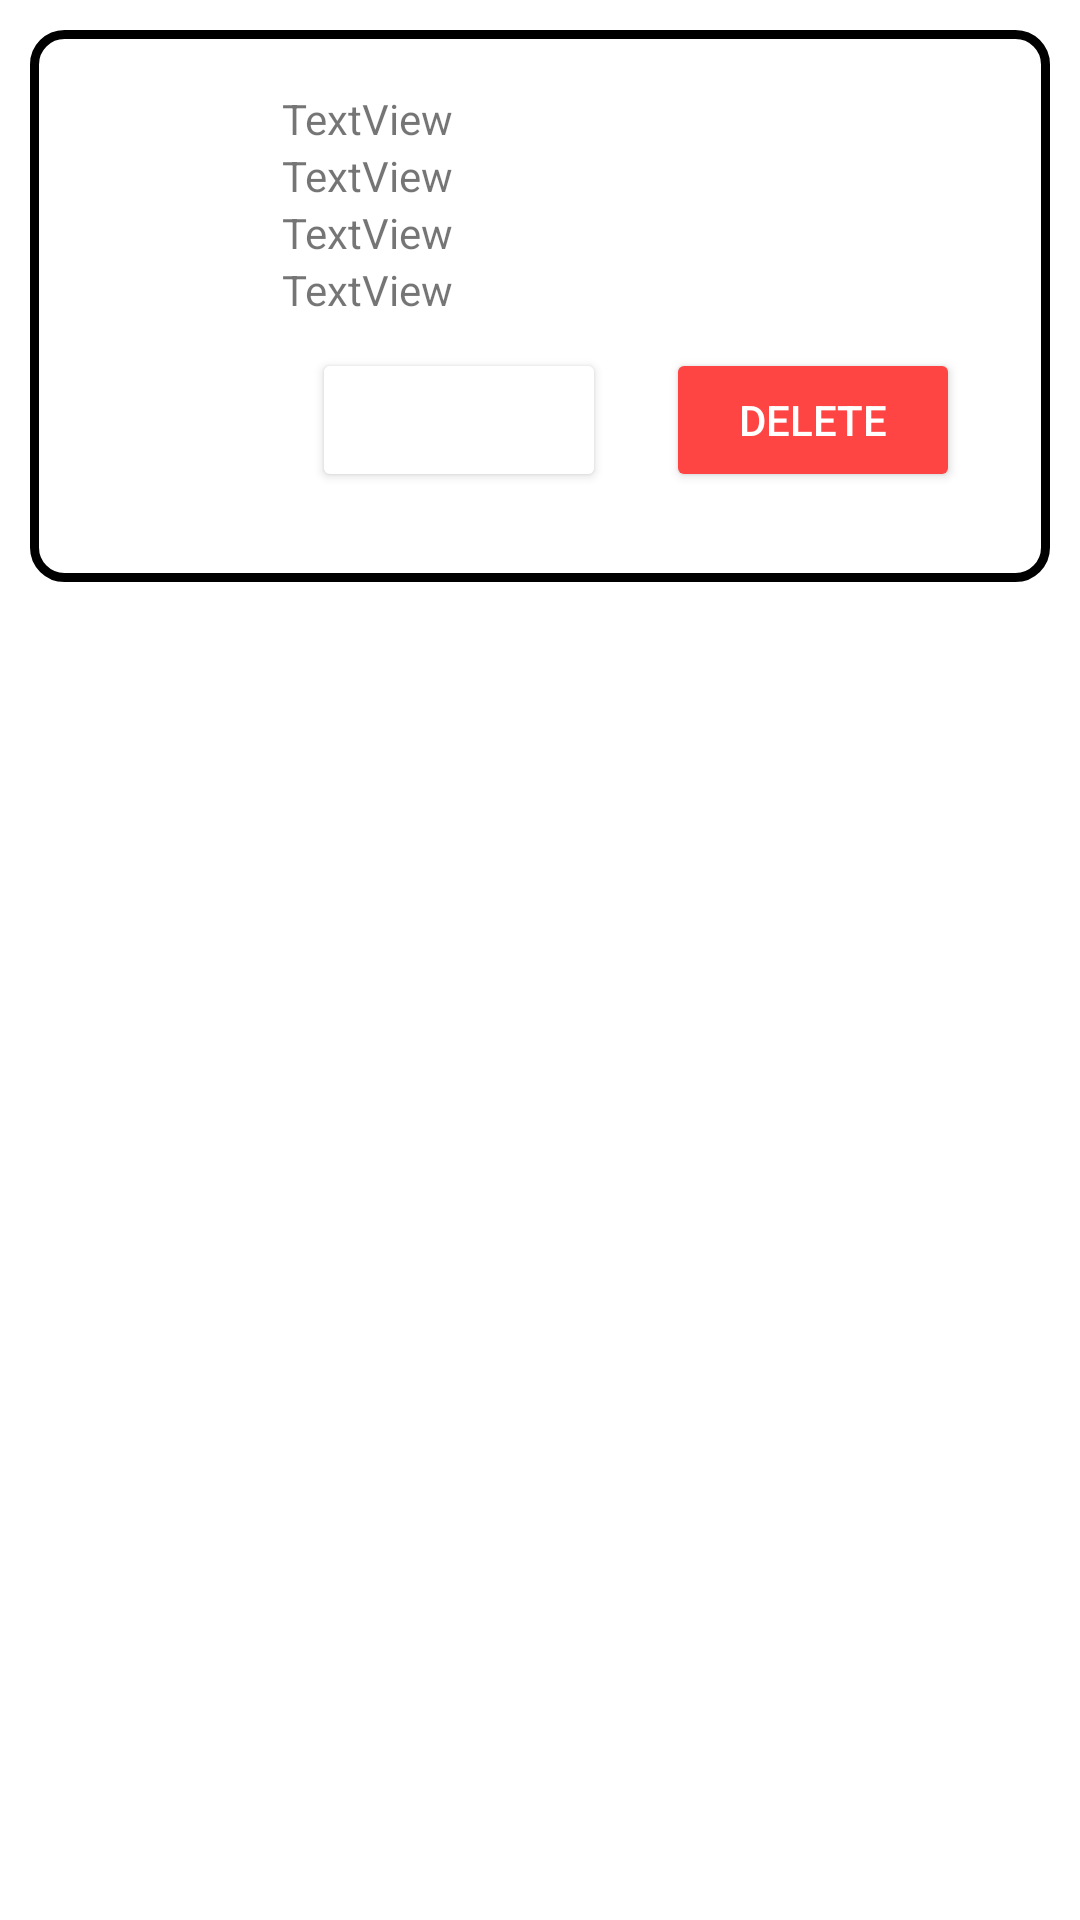

Layout XML and referenced resources for this Android screen:
<!-- AndroidManifest.xml: application theme Theme.PCHub -->
<!-- res/layout/custom_product_details.xml -->
<?xml version="1.0" encoding="utf-8"?>
<LinearLayout xmlns:android="http://schemas.android.com/apk/res/android"
    xmlns:app="http://schemas.android.com/apk/res-auto"
    android:layout_width="match_parent"
    android:orientation="vertical"
    android:layout_height="match_parent">

    <LinearLayout
        android:layout_width="match_parent"
        android:layout_height="wrap_content"
        android:layout_margin="10dp"
        android:background="@drawable/backgroundbtn"
        android:orientation="horizontal">

        <LinearLayout
            android:layout_width="0dp"
            android:layout_height="wrap_content"
            android:layout_weight="1"
            android:orientation="vertical">

            <ImageView
                android:id="@+id/imageView2"
                android:layout_width="match_parent"
                android:layout_height="wrap_content"
                android:layout_gravity="center"
                app:srcCompat="@drawable/computer" />
        </LinearLayout>

        <LinearLayout
            android:layout_width="0dp"
            android:layout_height="wrap_content"
            android:layout_margin="10dp"
            android:layout_weight="4"
            android:orientation="vertical"
            android:padding="10dp">

            <TextView
                android:id="@+id/ProductCode"
                android:layout_width="match_parent"
                android:layout_height="wrap_content"
                android:text="TextView" />

            <TextView
                android:id="@+id/ProductName"
                android:layout_width="match_parent"
                android:layout_height="wrap_content"
                android:text="TextView" />

            <TextView
                android:id="@+id/ProductPrice"
                android:layout_width="match_parent"
                android:layout_height="wrap_content"
                android:text="TextView" />

            <TextView
                android:id="@+id/ProductDescription"
                android:layout_width="match_parent"
                android:layout_height="wrap_content"
                android:text="TextView" />


            <LinearLayout
                android:layout_width="match_parent"
                android:layout_height="wrap_content"
                android:orientation="horizontal">

                <LinearLayout
                    android:layout_width="0dp"
                    android:layout_height="match_parent"
                    android:layout_weight="1"
                    android:orientation="vertical">

                    <Button
                        android:id="@+id/deledit"
                        android:layout_width="match_parent"
                        android:layout_height="wrap_content"
                        android:layout_margin="10dp"
                        android:text="Edit"
                        android:textColor="#FFFFFF"
                        app:backgroundTint="@color/orange"
                        app:cornerRadius="10dp" />
                </LinearLayout>

                <LinearLayout
                    android:layout_width="0dp"
                    android:layout_height="match_parent"
                    android:layout_weight="1"
                    android:orientation="vertical">

                    <Button
                        android:id="@+id/deldelete"
                        android:layout_width="match_parent"
                        android:layout_height="wrap_content"
                        android:layout_margin="10dp"
                        android:text="Delete"
                        android:textColor="#FFFFFF"
                        app:backgroundTint="@android:color/holo_red_light"
                        app:cornerRadius="10dp" />
                </LinearLayout>
            </LinearLayout>
        </LinearLayout>

    </LinearLayout>

</LinearLayout>
<!-- resources referenced by this layout -->
<resources>
  <!-- drawable backgroundbtn (drawable) -->
  <?xml version="1.0" encoding="UTF-8"?>
  <shape xmlns:android="http://schemas.android.com/apk/res/android">
      <solid android:color="#FFFFFF"/>
      <stroke android:width="3dp" android:color="@color/orange" />
      <corners android:radius="10dp"/>
      <padding android:left="0dp" android:top="0dp" android:right="0dp" android:bottom="0dp" />
  </shape>
  <style name="Theme.PCHub" parent="Theme.MaterialComponents.Light.NoActionBar">
          
          <item name="colorPrimary">@color/purple_500</item>
          <item name="colorPrimaryVariant">@color/purple_700</item>
          <item name="colorOnPrimary">@color/white</item>
          
          <item name="colorSecondary">@color/teal_200</item>
          <item name="colorSecondaryVariant">@color/teal_700</item>
          <item name="colorOnSecondary">@color/black</item>
          
          <item name="android:statusBarColor" tools:targetApi="l">?attr/colorPrimaryVariant</item>
          
      </style>
  <!-- not gathered from this repository: default colours our renderer supplied (Android Studio template values) -->
  <color name="purple_500">#FF6200EE</color>
  <color name="purple_700">#FF3700B3</color>
  <color name="teal_200">#FF03DAC5</color>
  <color name="teal_700">#FF018786</color>
  <color name="black">#FF000000</color>
  <color name="white">#FFFFFFFF</color>
</resources>
